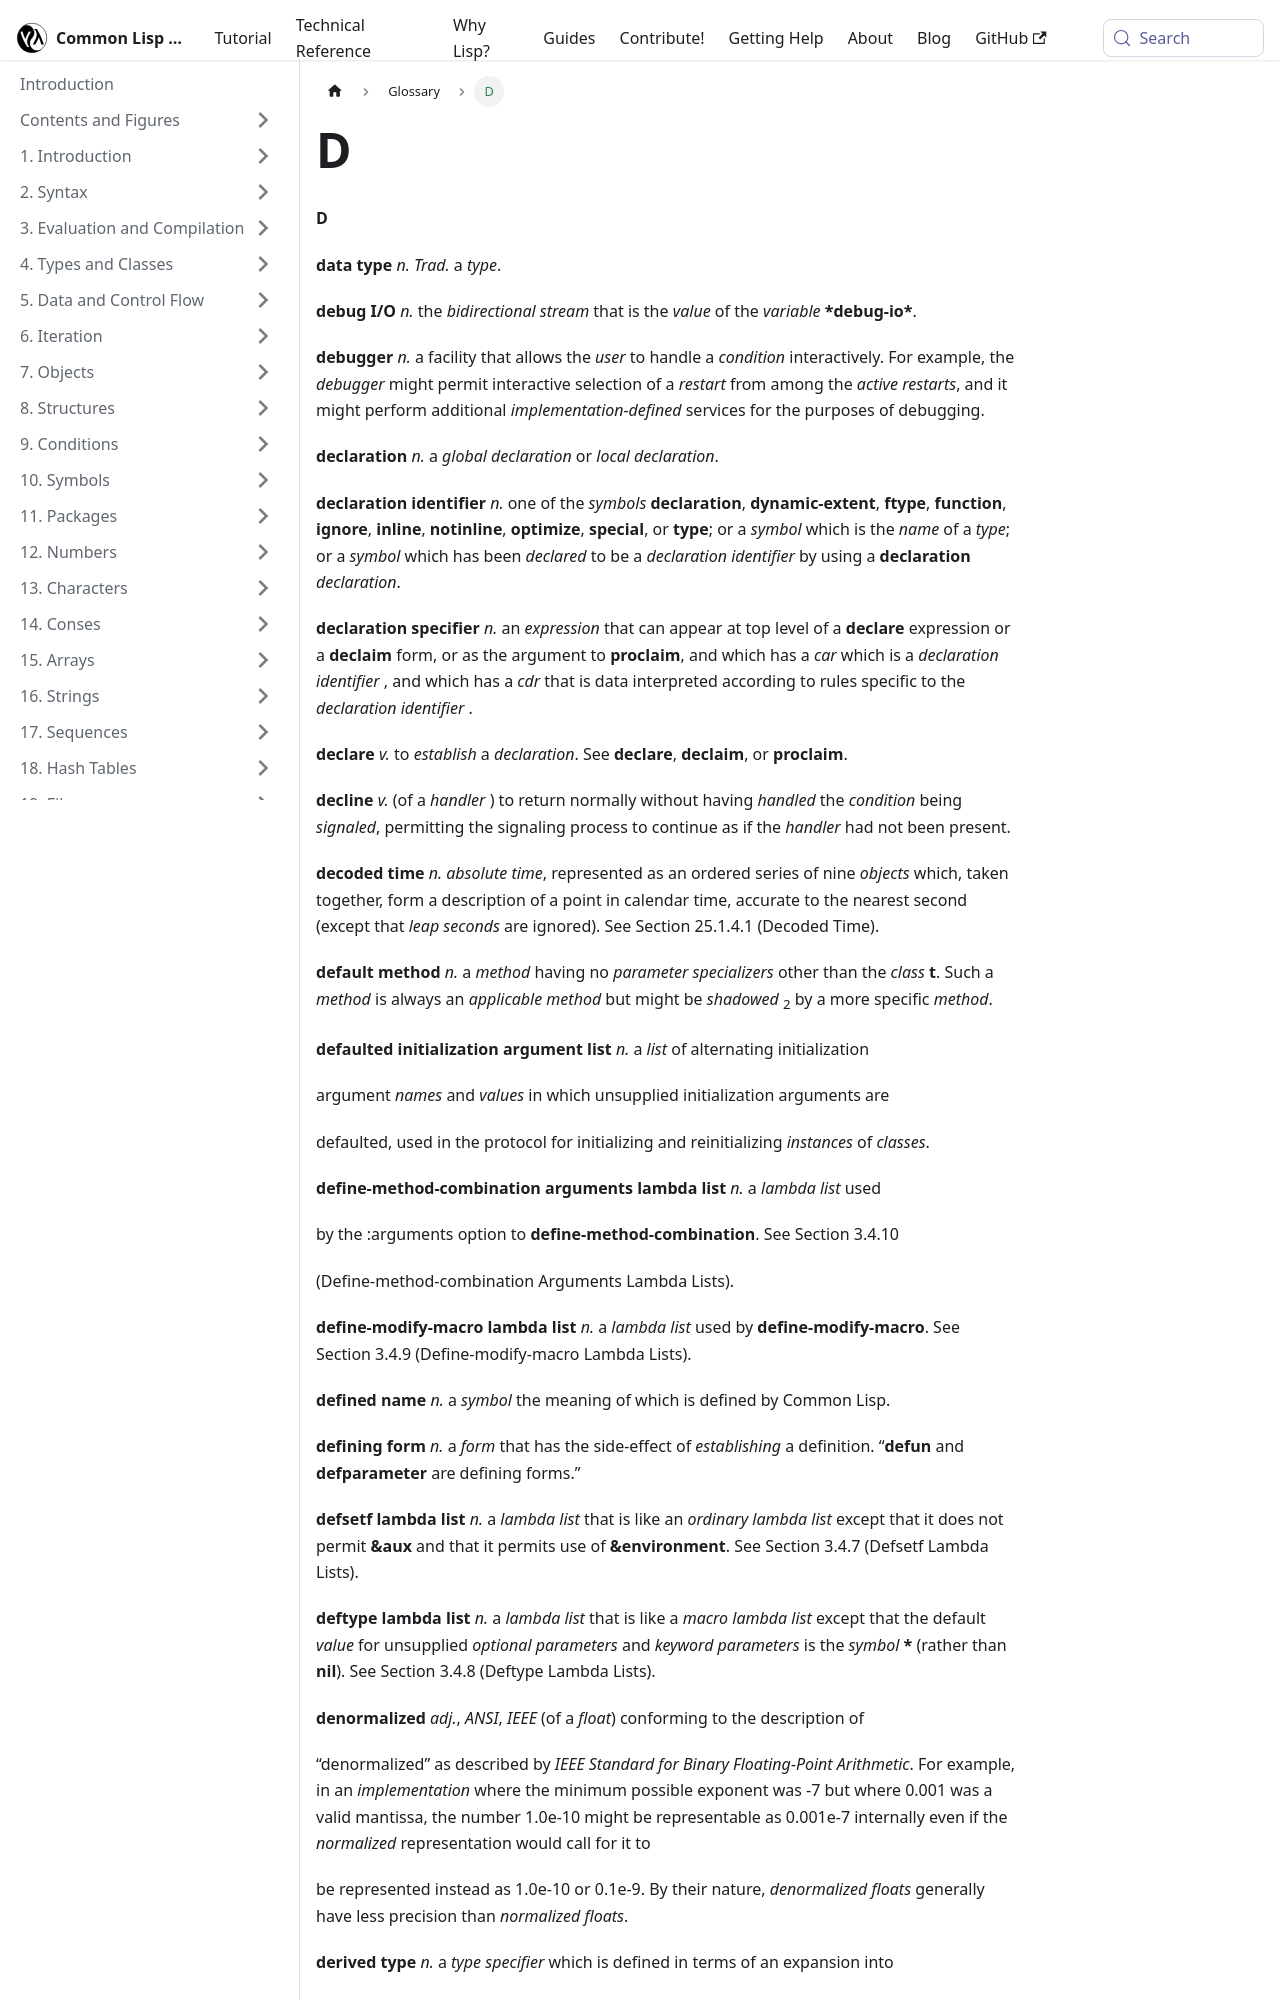

repository: lisp-docs/cl-language-reference · page: chap-26/d.html · generator: docusaurus

---
title: D
sidebar_position: 100
---

**D** 



**data type** *n. Trad.* a <GlossaryTerm  term={"type"}><i>type</i></GlossaryTerm>. 



**debug I/O** *n.* the *bidirectional stream* that is the <GlossaryTerm  term={"value"}><i>value</i></GlossaryTerm> of the <GlossaryTerm  term={"variable"}><i>variable</i></GlossaryTerm> **\*debug-io\***. 



**debugger** *n.* a facility that allows the <GlossaryTerm  term={"user"}><i>user</i></GlossaryTerm> to handle a <GlossaryTerm  term={"condition"}><i>condition</i></GlossaryTerm> interactively. For example, the <GlossaryTerm  term={"debugger"}><i>debugger</i></GlossaryTerm> might permit interactive selection of a <GlossaryTerm  term={"restart"}><i>restart</i></GlossaryTerm> from among the *active restarts*, and it might perform additional <GlossaryTerm  term={"implementation-defined"}><i>implementation-defined</i></GlossaryTerm> services for the purposes of debugging. 



<DictionaryLink  term={"declaration"}><b>declaration</b></DictionaryLink> *n.* a <GlossaryTerm styled={true} term={"global declaration"}><i>global declaration</i></GlossaryTerm> or <GlossaryTerm styled={true} term={"local declaration"}><i>local declaration</i></GlossaryTerm>. 



**declaration identifier** *n.* one of the <GlossaryTerm  term={"symbol"}><i>symbols</i></GlossaryTerm> <DictionaryLink  term={"declaration"}><b>declaration</b></DictionaryLink>, <DictionaryLink  term={"dynamic-extent"}><b>dynamic-extent</b></DictionaryLink>, <DictionaryLink  term={"ftype"}><b>ftype</b></DictionaryLink>, <DictionaryLink  term={"function"}><b>function</b></DictionaryLink>, <DictionaryLink  term={"ignore"}><b>ignore</b></DictionaryLink>, <DictionaryLink  term={"inline"}><b>inline</b></DictionaryLink>, <DictionaryLink  term={"notinline"}><b>notinline</b></DictionaryLink>, <DictionaryLink  term={"optimize"}><b>optimize</b></DictionaryLink>, <DictionaryLink  term={"special"}><b>special</b></DictionaryLink>, or <DictionaryLink  term={"type"}><b>type</b></DictionaryLink>; or a <GlossaryTerm  term={"symbol"}><i>symbol</i></GlossaryTerm> which is the <GlossaryTerm  term={"name"}><i>name</i></GlossaryTerm> of a <GlossaryTerm  term={"type"}><i>type</i></GlossaryTerm>; or a <GlossaryTerm  term={"symbol"}><i>symbol</i></GlossaryTerm> which has been *declared* to be a <GlossaryTerm styled={true} term={"declaration identifier"}><i>declaration identifier</i></GlossaryTerm> by using a <DictionaryLink  term={"declaration"}><b>declaration</b></DictionaryLink> <GlossaryTerm  term={"declaration"}><i>declaration</i></GlossaryTerm>. 



**declaration specifier** *n.* an <GlossaryTerm  term={"expression"}><i>expression</i></GlossaryTerm> that can appear at top level of a <DictionaryLink  term={"declare"}><b>declare</b></DictionaryLink> expression or a <DictionaryLink  term={"declaim"}><b>declaim</b></DictionaryLink> form, or as the argument to <DictionaryLink  term={"proclaim"}><b>proclaim</b></DictionaryLink>, and which has a <GlossaryTerm  term={"car"}><i>car</i></GlossaryTerm> which is a <GlossaryTerm styled={true} term={"declaration identifier"}><i>declaration identifier</i></GlossaryTerm> , and which has a <GlossaryTerm  term={"cdr"}><i>cdr</i></GlossaryTerm> that is data interpreted according to rules specific to the <GlossaryTerm styled={true} term={"declaration identifier"}><i>declaration identifier</i></GlossaryTerm> . 



<DictionaryLink  term={"declare"}><b>declare</b></DictionaryLink> *v.* to <GlossaryTerm  term={"establish"}><i>establish</i></GlossaryTerm> a <GlossaryTerm  term={"declaration"}><i>declaration</i></GlossaryTerm>. See <DictionaryLink  term={"declare"}><b>declare</b></DictionaryLink>, <DictionaryLink  term={"declaim"}><b>declaim</b></DictionaryLink>, or <DictionaryLink  term={"proclaim"}><b>proclaim</b></DictionaryLink>. 







 



 



**decline** *v.* (of a <GlossaryTerm  term={"handler"}><i>handler</i></GlossaryTerm> ) to return normally without having *handled* the <GlossaryTerm  term={"condition"}><i>condition</i></GlossaryTerm> being *signaled*, permitting the signaling process to continue as if the <GlossaryTerm  term={"handler"}><i>handler</i></GlossaryTerm> had not been present. 



**decoded time** *n. absolute time*, represented as an ordered series of nine <GlossaryTerm  term={"object"}><i>objects</i></GlossaryTerm> which, taken together, form a description of a point in calendar time, accurate to the nearest second (except that <GlossaryTerm styled={true} term={"leap seconds"}><i>leap seconds</i></GlossaryTerm> are ignored). See Section 25.1.4.1 (Decoded Time). 



**default method** *n.* a <GlossaryTerm  term={"method"}><i>method</i></GlossaryTerm> having no <GlossaryTerm styled={true} term={"parameter specializer"}><i>parameter specializers</i></GlossaryTerm> other than the <GlossaryTerm  term={"class"}><i>class</i></GlossaryTerm> <DictionaryLink  term={"t"}><b>t</b></DictionaryLink>. Such a <GlossaryTerm  term={"method"}><i>method</i></GlossaryTerm> is always an <GlossaryTerm styled={true} term={"applicable method"}><i>applicable method</i></GlossaryTerm> but might be *shadowed* <sub>2</sub> by a more specific <GlossaryTerm  term={"method"}><i>method</i></GlossaryTerm>. 



**defaulted initialization argument list** *n.* a <GlossaryTerm  term={"list"}><i>list</i></GlossaryTerm> of alternating initialization 



argument <GlossaryTerm  term={"name"}><i>names</i></GlossaryTerm> and <GlossaryTerm  term={"value"}><i>values</i></GlossaryTerm> in which unsupplied initialization arguments are 



defaulted, used in the protocol for initializing and reinitializing <GlossaryTerm  term={"instance"}><i>instances</i></GlossaryTerm> of *classes*. 



**define-method-combination arguments lambda list** *n.* a <GlossaryTerm styled={true} term={"lambda list"}><i>lambda list</i></GlossaryTerm> used 



by the :arguments option to <DictionaryLink  term={"define-method-combination"}><b>define-method-combination</b></DictionaryLink>. See Section 3.4.10 



(Define-method-combination Arguments Lambda Lists). 



**define-modify-macro lambda list** *n.* a <GlossaryTerm styled={true} term={"lambda list"}><i>lambda list</i></GlossaryTerm> used by <DictionaryLink  term={"define-modify-macro"}><b>define-modify-macro</b></DictionaryLink>. See Section 3.4.9 (Define-modify-macro Lambda Lists). 



**defined name** *n.* a <GlossaryTerm  term={"symbol"}><i>symbol</i></GlossaryTerm> the meaning of which is defined by Common Lisp. 



**defining form** *n.* a <GlossaryTerm  term={"form"}><i>form</i></GlossaryTerm> that has the side-effect of *establishing* a definition. “<DictionaryLink  term={"defun"}><b>defun</b></DictionaryLink> and <DictionaryLink  term={"defparameter"}><b>defparameter</b></DictionaryLink> are defining forms.” 



**defsetf lambda list** *n.* a <GlossaryTerm styled={true} term={"lambda list"}><i>lambda list</i></GlossaryTerm> that is like an <GlossaryTerm styled={true} term={"ordinary lambda list"}><i>ordinary lambda list</i></GlossaryTerm> except that it does not permit **&amp;aux** and that it permits use of **&amp;environment**. See Section 3.4.7 (Defsetf Lambda Lists). 



**deftype lambda list** *n.* a <GlossaryTerm styled={true} term={"lambda list"}><i>lambda list</i></GlossaryTerm> that is like a <GlossaryTerm styled={true} term={"macro lambda list"}><i>macro lambda list</i></GlossaryTerm> except that the default <GlossaryTerm  term={"value"}><i>value</i></GlossaryTerm> for unsupplied <GlossaryTerm styled={true} term={"optional parameter"}><i>optional parameters</i></GlossaryTerm> and <GlossaryTerm styled={true} term={"keyword parameter"}><i>keyword parameters</i></GlossaryTerm> is the <GlossaryTerm  term={"symbol"}><i>symbol</i></GlossaryTerm> **\*** (rather than <DictionaryLink  term={"nil"}><b>nil</b></DictionaryLink>). See Section 3.4.8 (Deftype Lambda Lists). 



**denormalized** *adj.*, *ANSI*, *IEEE* (of a <GlossaryTerm  term={"float"}><i>float</i></GlossaryTerm>) conforming to the description of
